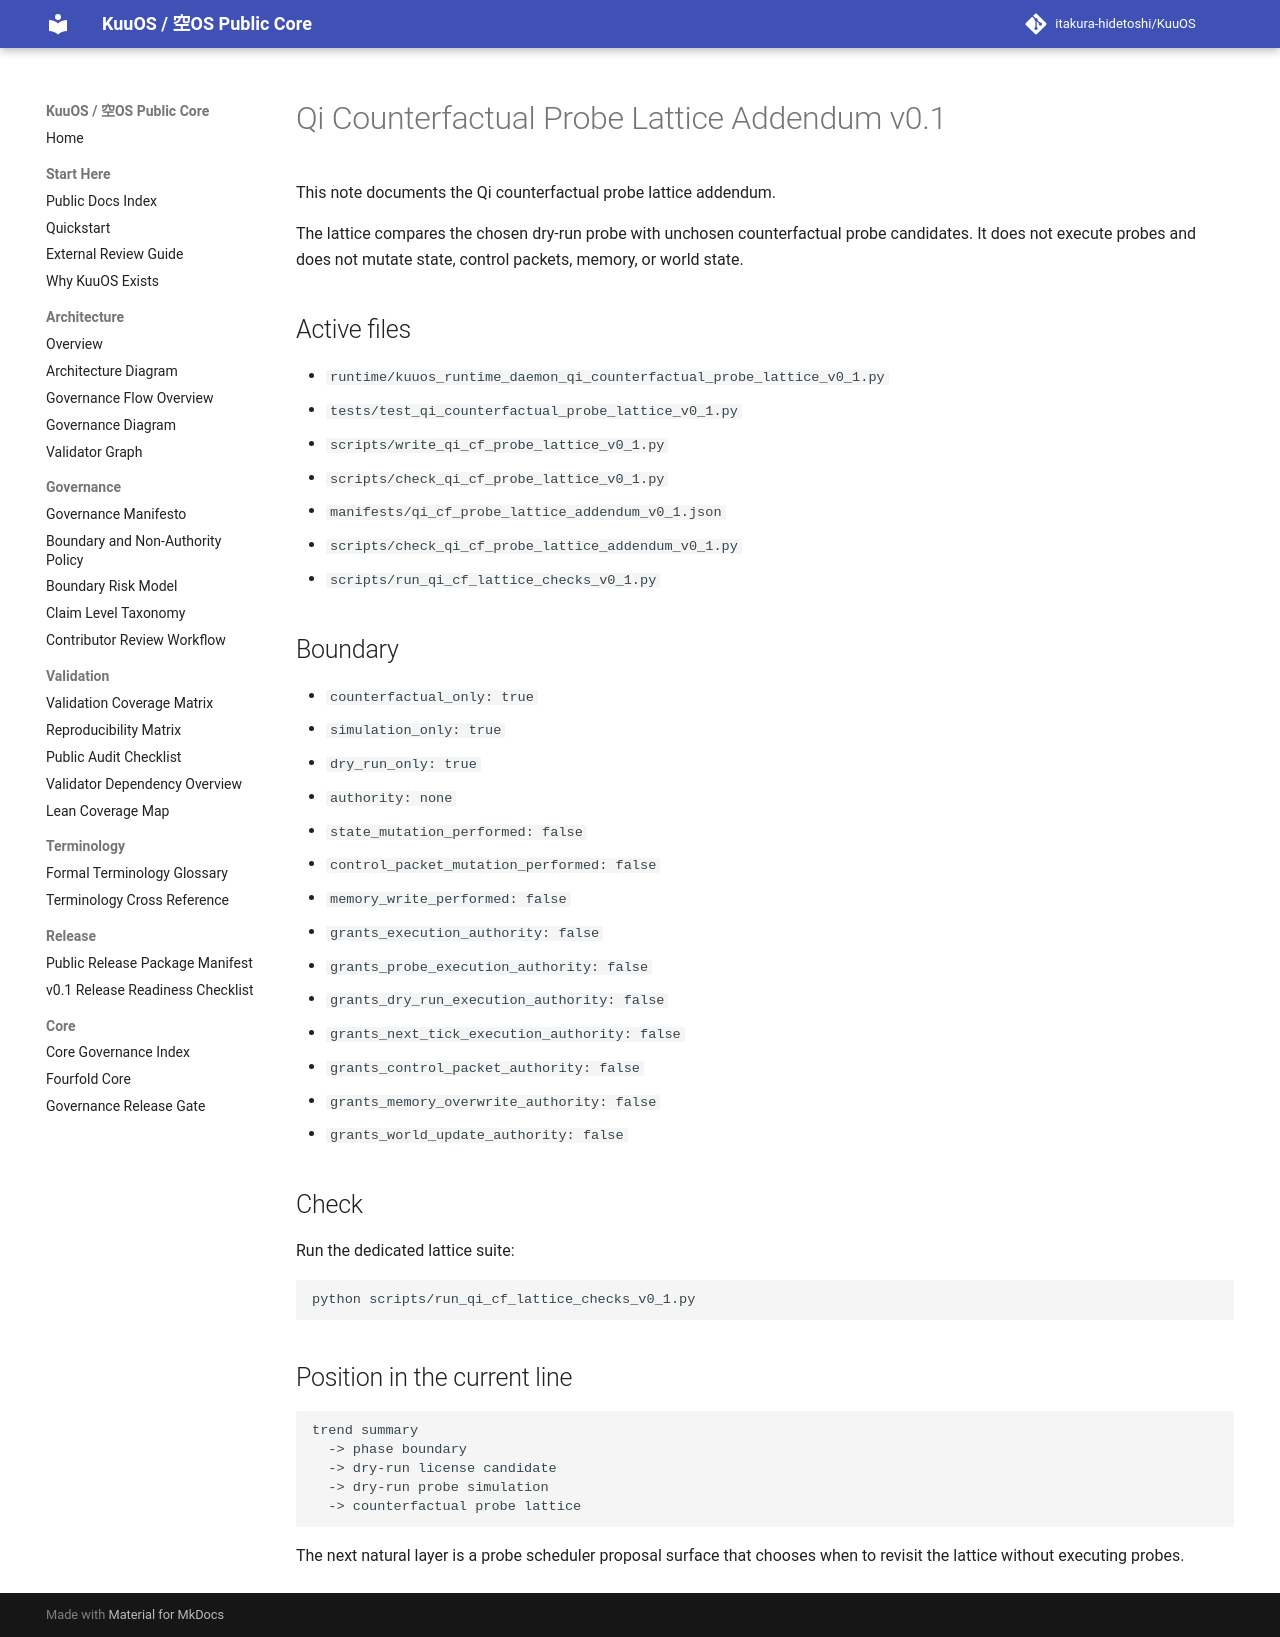

repository: itakura-hidetoshi/KuuOS · page: qi_cf_probe_lattice_addendum_note_v0_1/index.html · generator: mkdocs

# Qi Counterfactual Probe Lattice Addendum v0.1

This note documents the Qi counterfactual probe lattice addendum.

The lattice compares the chosen dry-run probe with unchosen counterfactual probe candidates. It does not execute probes and does not mutate state, control packets, memory, or world state.

## Active files

- `runtime/kuuos_runtime_daemon_qi_counterfactual_probe_lattice_v0_1.py`
- `tests/test_qi_counterfactual_probe_lattice_v0_1.py`
- `scripts/write_qi_cf_probe_lattice_v0_1.py`
- `scripts/check_qi_cf_probe_lattice_v0_1.py`
- `manifests/qi_cf_probe_lattice_addendum_v0_1.json`
- `scripts/check_qi_cf_probe_lattice_addendum_v0_1.py`
- `scripts/run_qi_cf_lattice_checks_v0_1.py`

## Boundary

- `counterfactual_only: true`
- `simulation_only: true`
- `dry_run_only: true`
- `authority: none`
- `state_mutation_performed: false`
- `control_packet_mutation_performed: false`
- `memory_write_performed: false`
- `grants_execution_authority: false`
- `grants_probe_execution_authority: false`
- `grants_dry_run_execution_authority: false`
- `grants_next_tick_execution_authority: false`
- `grants_control_packet_authority: false`
- `grants_memory_overwrite_authority: false`
- `grants_world_update_authority: false`

## Check

Run the dedicated lattice suite:

```bash
python scripts/run_qi_cf_lattice_checks_v0_1.py
```

## Position in the current line

```text
trend summary
  -> phase boundary
  -> dry-run license candidate
  -> dry-run probe simulation
  -> counterfactual probe lattice
```

The next natural layer is a probe scheduler proposal surface that chooses when to revisit the lattice without executing probes.
